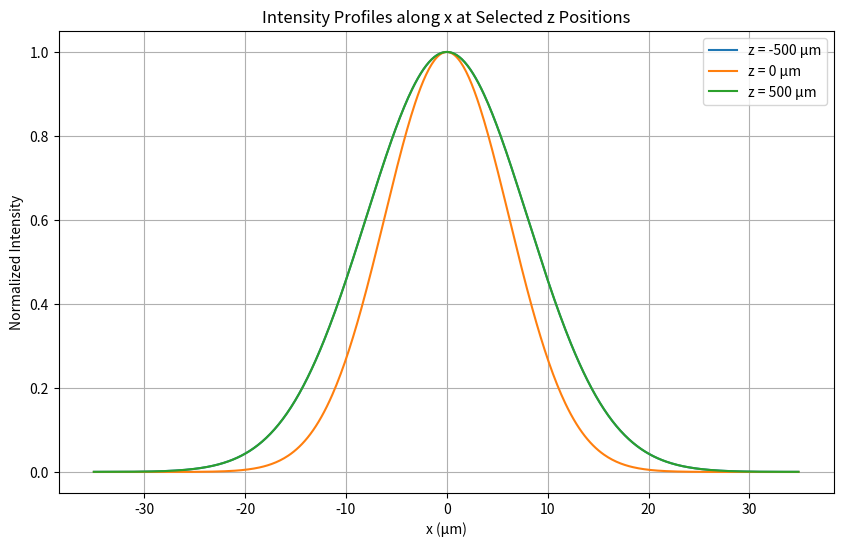
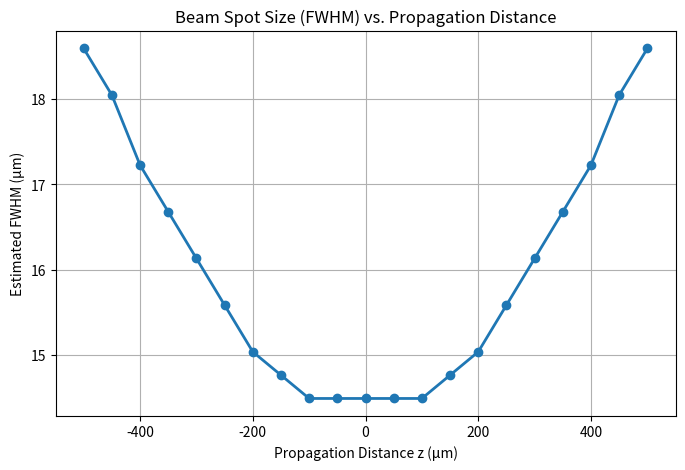
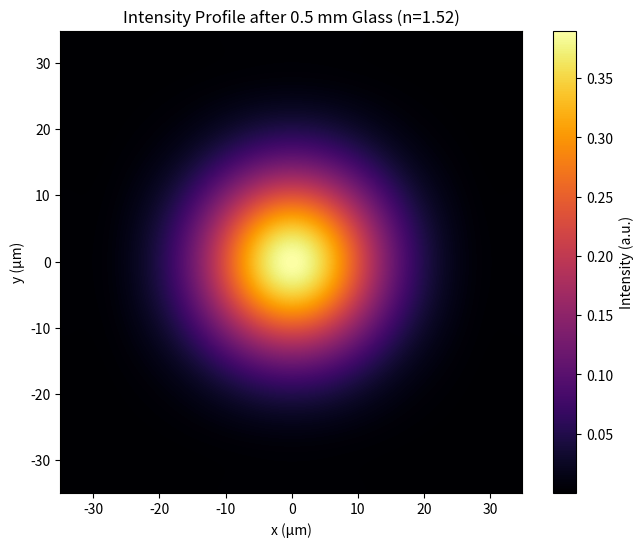

Reproduce these figures in Python, in order.
import numpy as np
import matplotlib.pyplot as plt

# -----------------------
# System Parameters
# -----------------------
lambda0 = 787.3e-9        # wavelength in meters
d_x = 17.11e-6            # lateral resolution (FWHM) in meters
NA = 0.0203               # numerical aperture

# Calculate beam waist (w0) from your given equation:
# d_x = 2 ln2 * w0  =>  w0 = d_x / (2 ln2)
w0 = d_x / (2 * np.log(2))
print(f"Calculated beam waist w0 = {w0:.2e} m")

# Check against the diffraction-limited beam waist:
w0_diff = lambda0 / (np.pi * NA)
print(f"Diffraction-limited beam waist w0_diff = {w0_diff:.2e} m")

# Compute Rayleigh range (z_R) and Depth-of-Focus (DOF ≈ 2z_R)
z_R = np.pi * w0**2 / lambda0
DOF = 2 * z_R
print(f"Rayleigh range z_R = {z_R*1e6:.2f} µm, DOF ≈ {DOF*1e6:.2f} µm")

# -----------------------
# Simulation Grid Setup
# -----------------------
grid_size = 70e-6        # transverse grid size in meters (adjust as needed)
N = 512                   # number of points per dimension
dx_grid = grid_size / N   # spatial sampling interval
x = np.linspace(-grid_size/2, grid_size/2 - dx_grid, N)
y = x.copy()
X, Y = np.meshgrid(x, y)

# -----------------------
# Initial Field: Gaussian Beam at z=0
# -----------------------
# The field amplitude (complex) is given by:
E0 = np.exp( - (X**2 + Y**2) / (w0**2) )
# (Normalization factor omitted; we focus on relative intensity)

# -----------------------
# Prepare Spatial Frequency Grid for FFT
# -----------------------
dk = 2 * np.pi / grid_size
kx = np.fft.fftfreq(N, d=dx_grid) * 2 * np.pi  # angular frequency (rad/m)
ky = kx.copy()
KX, KY = np.meshgrid(np.fft.fftshift(kx), np.fft.fftshift(ky))
k0 = 2 * np.pi / lambda0  # wave number

# -----------------------
# Angular Spectrum Propagation Function
# -----------------------
def propagate(E_in, z):
    """
    Propagates the complex field E_in by a distance z using the angular spectrum method.
    """
    # Compute FFT of the input field (use fftshift to center zero frequency)
    E_fft = np.fft.fftshift(np.fft.fft2(np.fft.ifftshift(E_in)))
    
    # Calculate the transfer function H(kx, ky, z)
    # sqrt_term ensures non-negative arguments under the square root.
    sqrt_term = np.sqrt(np.maximum(0, k0**2 - KX**2 - KY**2))
    H = np.exp(1j * sqrt_term * z)
    
    # Multiply in Fourier domain and take inverse FFT
    E_fft_prop = E_fft * H
    E_out = np.fft.fftshift(np.fft.ifft2(np.fft.ifftshift(E_fft_prop)))
    return E_out

# -----------------------
# Propagation Simulation Over z
# -----------------------
# We'll simulate propagation from -500 µm to +500 µm relative to the waist.
z_vals = np.linspace(-500e-6, 500e-6, 21)  # 21 steps
FWHM_vs_z = []  # list to store FWHM values (in µm)

# We'll analyze the intensity profile along x at y=0.
center_index = N // 2

plt.figure(figsize=(10,6))
for i, z in enumerate(z_vals):
    E_z = propagate(E0, z)
    I_z = np.abs(E_z)**2
    
    # Extract intensity profile along x (at y = 0)
    I_profile = I_z[center_index, :]
    I_profile = I_profile / np.max(I_profile)  # normalize
    
    # Estimate FWHM: find indices where intensity is >= 0.5
    indices = np.where(I_profile >= 0.5)[0]
    if indices.size > 0:
        fwhm = (indices[-1] - indices[0]) * dx_grid  # in meters
    else:
        fwhm = np.nan
    FWHM_vs_z.append(fwhm * 1e6)  # convert to µm
    
    # Plot profiles for z = -500 µm, 0, and 500 µm
    if i in [0, len(z_vals)//2, len(z_vals)-1]:
        plt.plot(x*1e6, I_profile, label=f'z = {z*1e6:.0f} µm')
        
plt.xlabel('x (µm)')
plt.ylabel('Normalized Intensity')
plt.title('Intensity Profiles along x at Selected z Positions')
plt.legend()
plt.grid(True)
plt.show()

# Plot the estimated FWHM vs. propagation distance
plt.figure(figsize=(8,5))
plt.plot(z_vals*1e6, FWHM_vs_z, 'o-', linewidth=2)
plt.xlabel('Propagation Distance z (µm)')
plt.ylabel('Estimated FWHM (µm)')
plt.title('Beam Spot Size (FWHM) vs. Propagation Distance')
plt.grid(True)
plt.show()

# -----------------------
# Optional: Simulate Passage Through a 0.5 mm Thick Glass Slide
# -----------------------
# When propagating through a medium with refractive index n, the optical path length increases by n.
n_glass = 1.52
thickness_glass = 0.5e-3  # 0.5 mm
z_optical = thickness_glass * n_glass  # effective propagation distance in air

E_after_glass = propagate(E0, z_optical)
I_after_glass = np.abs(E_after_glass)**2

plt.figure(figsize=(8,6))
plt.imshow(I_after_glass, extent=[x[0]*1e6, x[-1]*1e6, y[0]*1e6, y[-1]*1e6], cmap='inferno')
plt.xlabel('x (µm)')
plt.ylabel('y (µm)')
plt.title(f'Intensity Profile after 0.5 mm Glass (n={n_glass})')
plt.colorbar(label='Intensity (a.u.)')
plt.show()
